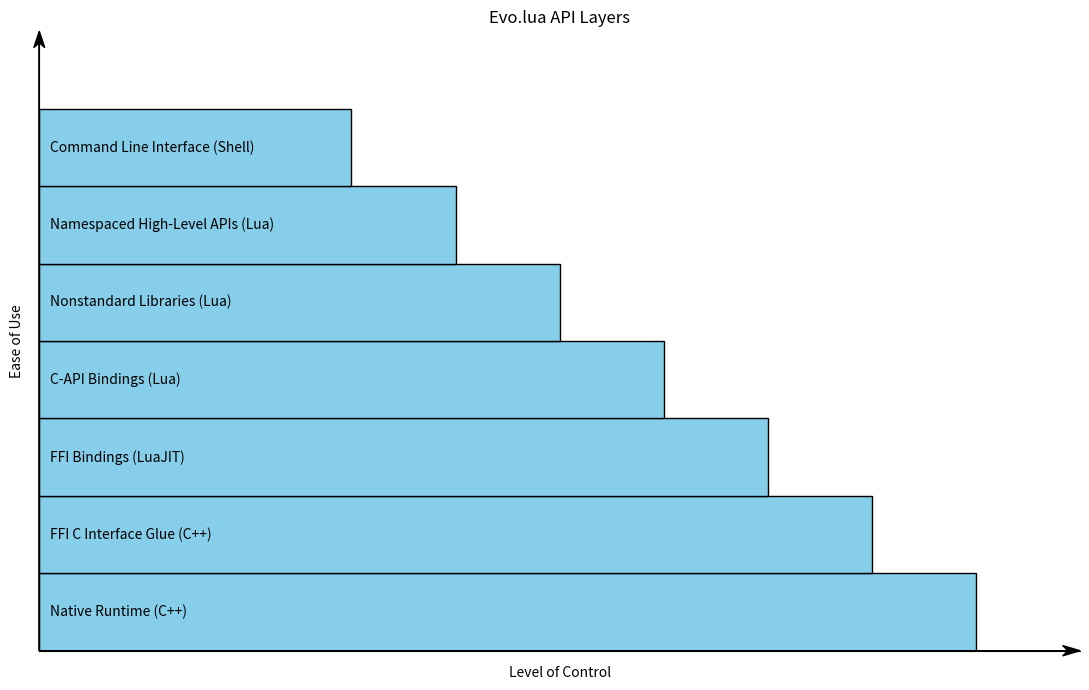

Reproduce this figure in Python. (Note: this script raises an exception after producing the figure.)
import matplotlib.pyplot as plt
import matplotlib.patches as patches

# Data
layers = [
    "Command Line Interface (Shell)",
    "Namespaced High-Level APIs (Lua)",
    "Nonstandard Libraries (Lua)",
    "C-API Bindings (Lua)",
    "FFI Bindings (LuaJIT)",
    "FFI C Interface Glue (C++)",
    "Native Runtime (C++)"
]
layers.reverse()

# Control levels
control_level_offset = 3 # How large the smallest control level should be
control_levels = [control_level_offset + 0, control_level_offset + 1, control_level_offset + 2, control_level_offset + 3, control_level_offset + 4, control_level_offset + 5, control_level_offset + 6]
control_levels.reverse()

# Create figure and axes
fig, ax = plt.subplots(figsize=(control_level_offset + 8, 7))

# Set title
ax.set_title("Evo.lua API Layers")

# Plot each layer
y = 0
height = 1
for layer, control in zip(layers, control_levels):
    ax.add_patch(patches.Rectangle((0, y), control, height, facecolor="skyblue", edgecolor="black"))
    plt.text(0.1, y+0.5, layer, horizontalalignment='left', verticalalignment='center', fontsize=10)
    y += height

# Set labels and limits
ax.set_xlabel("Level of Control")
ax.set_ylabel("Ease of Use")
ax.set_xticks([0, 9])
ax.set_xticklabels([])
ax.set_yticks([i+0.5 for i in range(len(layers))])
ax.set_yticklabels([])
ax.xaxis.set_ticks_position('none')
ax.yaxis.set_ticks_position('none')
ax.set_xlim(0, len(control_levels) + control_level_offset)
ax.set_ylim(0, len(layers) + 1)

# Remove right and top spines for aesthetics
ax.spines['right'].set_visible(False)
ax.spines['top'].set_visible(False)

# Need to use width and height of the axes to render arrows proportionally in size
dps = fig.dpi_scale_trans.inverted()
bbox = ax.get_window_extent().transformed(dps)
width, height = bbox.width, bbox.height

# Compute arrowhead width and length
xmin, xmax = ax.get_xlim() 
ymin, ymax = ax.get_ylim()
arrow_scale = 1./3
hw = 1./20.*(ymax-ymin) 
hl = 1./20.*(xmax-xmin)
lw = 1. # Axis line width
ohg = 0.3 # Arrow overhang

# Compute matching arrowhead length and width
yhw = hw/(ymax-ymin)*(xmax-xmin)* height/width 
yhl = hl/(xmax-xmin)*(ymax-ymin)* width/height

# Draw x and y axis
ax.arrow(xmin, 0, xmax-xmin, 0., fc='k', ec='k', lw = lw, 
			head_width=arrow_scale * hw, head_length=arrow_scale * hl, overhang = ohg, 
			length_includes_head= True, clip_on = False) 
ax.arrow(0, ymin, 0., ymax-ymin, fc='k', ec='k', lw = lw, 
			head_width=arrow_scale * yhw, head_length=arrow_scale * yhl, overhang = ohg, 
			length_includes_head= True, clip_on = False)

# Save the plot to a file
file_name = "docs/getting-started/layered-architecture.png"
plt.tight_layout()
plt.savefig(file_name, dpi=300)

print(f"Diagram saved as {file_name}")
